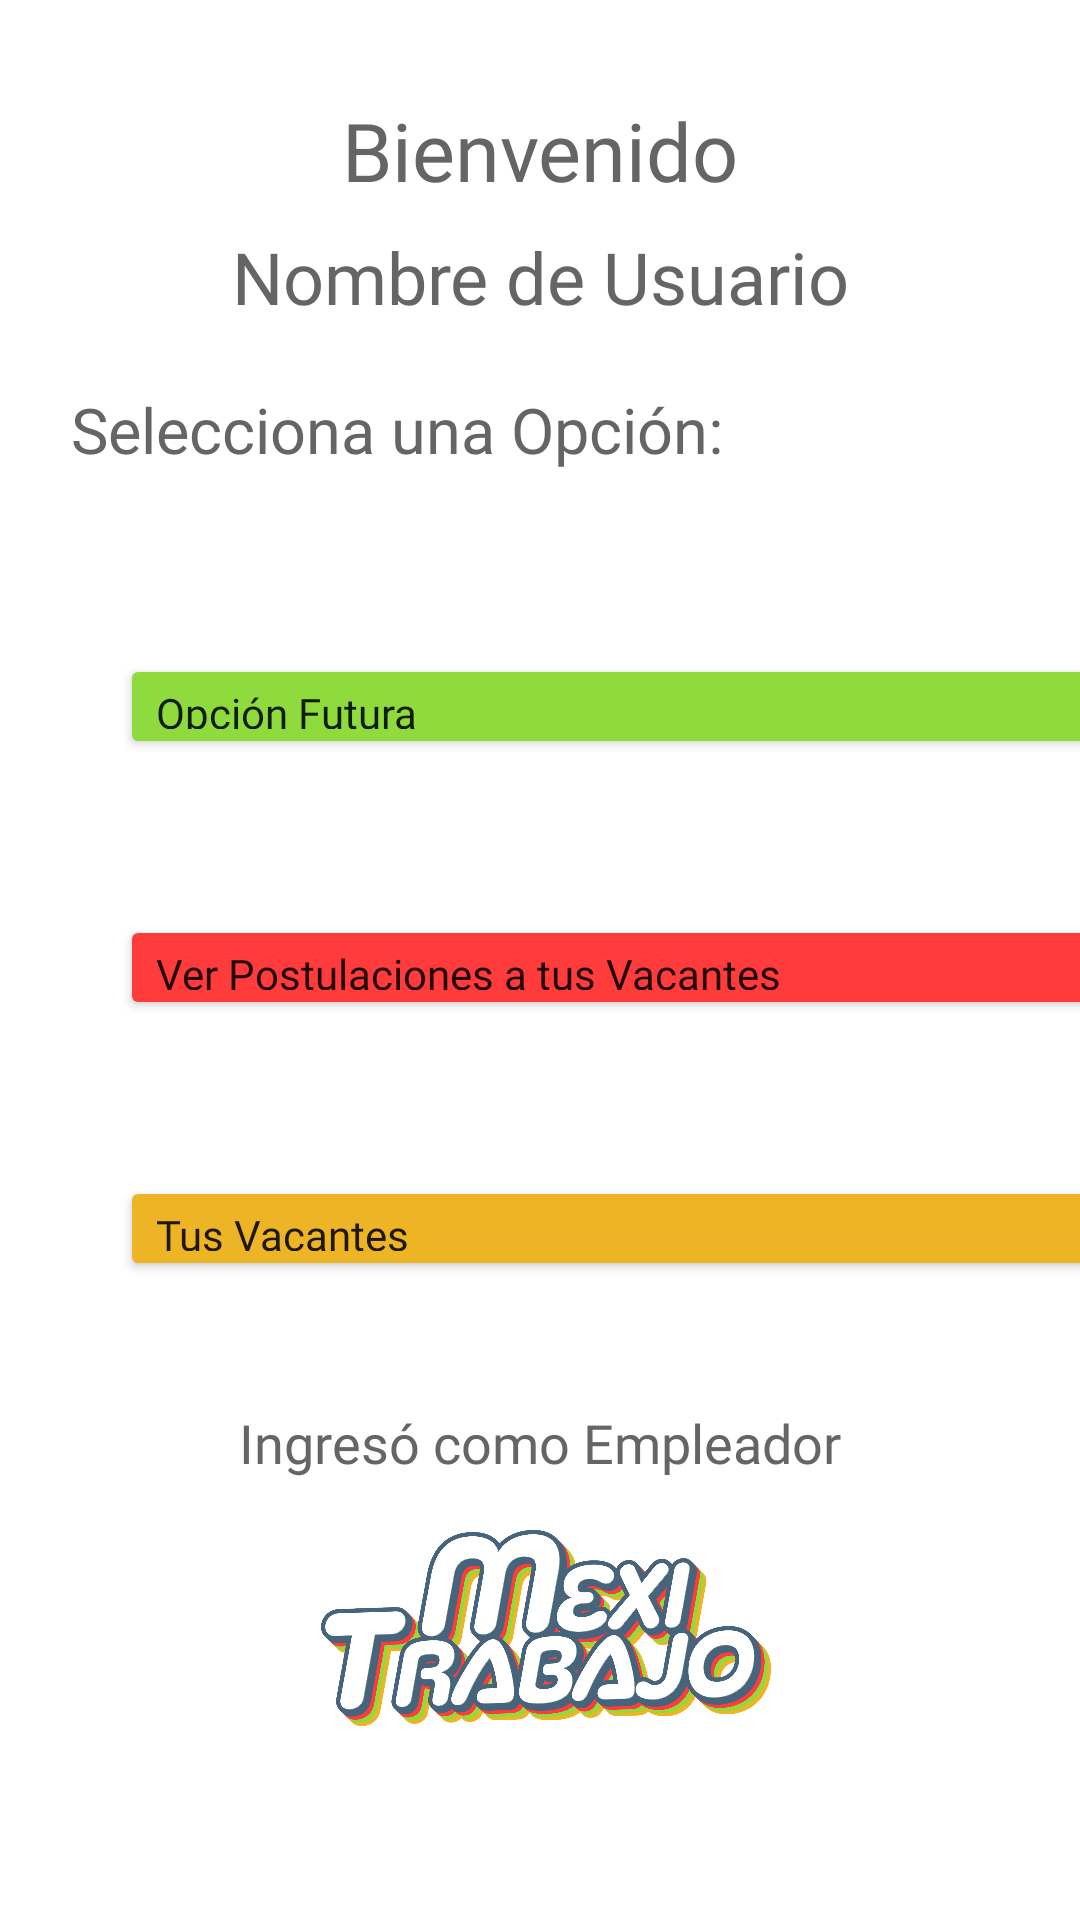

The Android layout XML behind this screen, and the referenced resources:
<!-- AndroidManifest.xml: application theme Theme.MexiProyect -->
<!-- res/layout/activity_menu_empl.xml -->
<?xml version="1.0" encoding="utf-8"?>
<androidx.constraintlayout.widget.ConstraintLayout xmlns:android="http://schemas.android.com/apk/res/android"
    xmlns:app="http://schemas.android.com/apk/res-auto"
    xmlns:tools="http://schemas.android.com/tools"
    android:layout_width="match_parent"
    android:layout_height="match_parent"
    tools:context=".MenuEmplActivity">

    <TextView
        android:id="@+id/textView8"
        android:layout_width="wrap_content"
        android:layout_height="wrap_content"
        android:layout_marginTop="32dp"
        android:fontFamily="@font/opensans_regular"
        android:text="Bienvenido"
        android:textColor="#656565"
        android:textSize="27sp"
        app:layout_constraintEnd_toEndOf="parent"
        app:layout_constraintStart_toStartOf="parent"
        app:layout_constraintTop_toTopOf="parent" />

    <TextView
        android:id="@+id/txtUser"
        android:layout_width="wrap_content"
        android:layout_height="wrap_content"
        android:layout_marginTop="8dp"
        android:fontFamily="@font/opensans_regular"
        android:text="Nombre de Usuario"
        android:textColor="#656565"
        android:textSize="24sp"
        app:layout_constraintEnd_toEndOf="@+id/textView8"
        app:layout_constraintStart_toStartOf="@+id/textView8"
        app:layout_constraintTop_toBottomOf="@+id/textView8" />

    <TextView
        android:id="@+id/textView9"
        android:layout_width="wrap_content"
        android:layout_height="wrap_content"
        android:layout_marginTop="16dp"
        android:fontFamily="@font/opensans_regular"
        android:text="Selecciona una Opción:"
        android:textColor="#656565"
        android:textSize="21sp"
        app:layout_constraintEnd_toEndOf="parent"
        app:layout_constraintHorizontal_bias="0.165"
        app:layout_constraintStart_toStartOf="parent"
        app:layout_constraintTop_toTopOf="@+id/guideline5" />

    <androidx.constraintlayout.widget.Guideline
        android:id="@+id/guideline5"
        android:layout_width="wrap_content"
        android:layout_height="wrap_content"
        android:orientation="horizontal"
        app:layout_constraintGuide_begin="113dp" />

    <androidx.constraintlayout.widget.Guideline
        android:id="@+id/guideline6"
        android:layout_width="wrap_content"
        android:layout_height="wrap_content"
        android:orientation="horizontal"
        app:layout_constraintGuide_begin="166dp" />

    <Button
        android:id="@+id/button1"
        android:layout_width="335dp"
        android:layout_height="35dp"
        android:layout_marginStart="8dp"
        android:layout_marginTop="52dp"
        android:backgroundTint="#8FDB3D"
        android:fontFamily="@font/opensans_bold"
        android:insetTop="0dp"
        android:insetBottom="0dp"
        android:text="Opción Futura"
        android:textAlignment="textStart"
        android:textAllCaps="false"
        app:layout_constraintStart_toStartOf="@+id/guideline7"
        app:layout_constraintTop_toTopOf="@+id/guideline6" />

    <Button
        android:id="@+id/button3"
        android:layout_width="335dp"
        android:layout_height="35dp"
        android:layout_marginTop="52dp"
        android:backgroundTint="#EDB526"
        android:fontFamily="@font/opensans_bold"
        android:insetTop="0dp"
        android:insetBottom="0dp"
        android:onClick="listaTusVacantes"
        android:text="Tus Vacantes"
        android:textAlignment="textStart"
        android:textAllCaps="false"
        app:layout_constraintEnd_toEndOf="@+id/button2"
        app:layout_constraintHorizontal_bias="0.0"
        app:layout_constraintStart_toStartOf="@+id/button2"
        app:layout_constraintTop_toBottomOf="@+id/button2" />

    <Button
        android:id="@+id/button2"
        android:layout_width="335dp"
        android:layout_height="35dp"
        android:layout_marginTop="52dp"
        android:backgroundTint="#FF3B3B"
        android:fontFamily="@font/opensans_bold"
        android:insetTop="0dp"
        android:insetBottom="0dp"
        android:onClick="listaPostulaciones"
        android:text="Ver Postulaciones a tus Vacantes"
        android:textAlignment="textStart"
        android:textAllCaps="false"
        app:layout_constraintEnd_toEndOf="@+id/button1"
        app:layout_constraintHorizontal_bias="0.035"
        app:layout_constraintStart_toStartOf="@+id/button1"
        app:layout_constraintTop_toBottomOf="@+id/button1" />

    <androidx.constraintlayout.widget.Guideline
        android:id="@+id/guideline7"
        android:layout_width="wrap_content"
        android:layout_height="wrap_content"
        android:orientation="vertical"
        app:layout_constraintGuide_begin="32dp" />

    <ImageView
        android:id="@+id/imageView3"
        android:layout_width="178dp"
        android:layout_height="87dp"
        android:layout_marginBottom="52dp"
        app:layout_constraintBottom_toBottomOf="parent"
        app:layout_constraintEnd_toEndOf="parent"
        app:layout_constraintHorizontal_bias="0.497"
        app:layout_constraintStart_toStartOf="parent"
        app:srcCompat="@drawable/loguito" />

    <TextView
        android:id="@+id/textView10"
        android:layout_width="wrap_content"
        android:layout_height="wrap_content"
        android:layout_marginBottom="8dp"
        android:fontFamily="@font/opensans_regular"
        android:text="Ingresó como Empleador"
        android:textColor="#656565"
        android:textSize="18sp"
        app:layout_constraintBottom_toTopOf="@+id/imageView3"
        app:layout_constraintEnd_toEndOf="parent"
        app:layout_constraintStart_toStartOf="parent" />

</androidx.constraintlayout.widget.ConstraintLayout>
<!-- resources referenced by this layout -->
<resources>
  <!-- drawable loguito: png bitmap (drawable-v24, 484310 bytes) -->
  <style name="Theme.MexiProyect" parent="Theme.MaterialComponents.DayNight.NoActionBar">
          
          <item name="colorPrimary">@color/purple_500</item>
          <item name="colorPrimaryVariant">@color/purple_700</item>
          <item name="colorOnPrimary">@color/white</item>
          
          <item name="colorSecondary">@color/teal_200</item>
          <item name="colorSecondaryVariant">@color/teal_700</item>
          <item name="colorOnSecondary">@color/black</item>
          
          <item name="android:statusBarColor" tools:targetApi="l">?attr/colorPrimaryVariant</item>
          
      </style>
  <!-- not gathered from this repository: default colours our renderer supplied (Android Studio template values) -->
  <color name="purple_500">#FF6200EE</color>
  <color name="purple_700">#FF3700B3</color>
  <color name="teal_200">#FF03DAC5</color>
  <color name="teal_700">#FF018786</color>
  <color name="black">#FF000000</color>
  <color name="white">#FFFFFFFF</color>
</resources>
